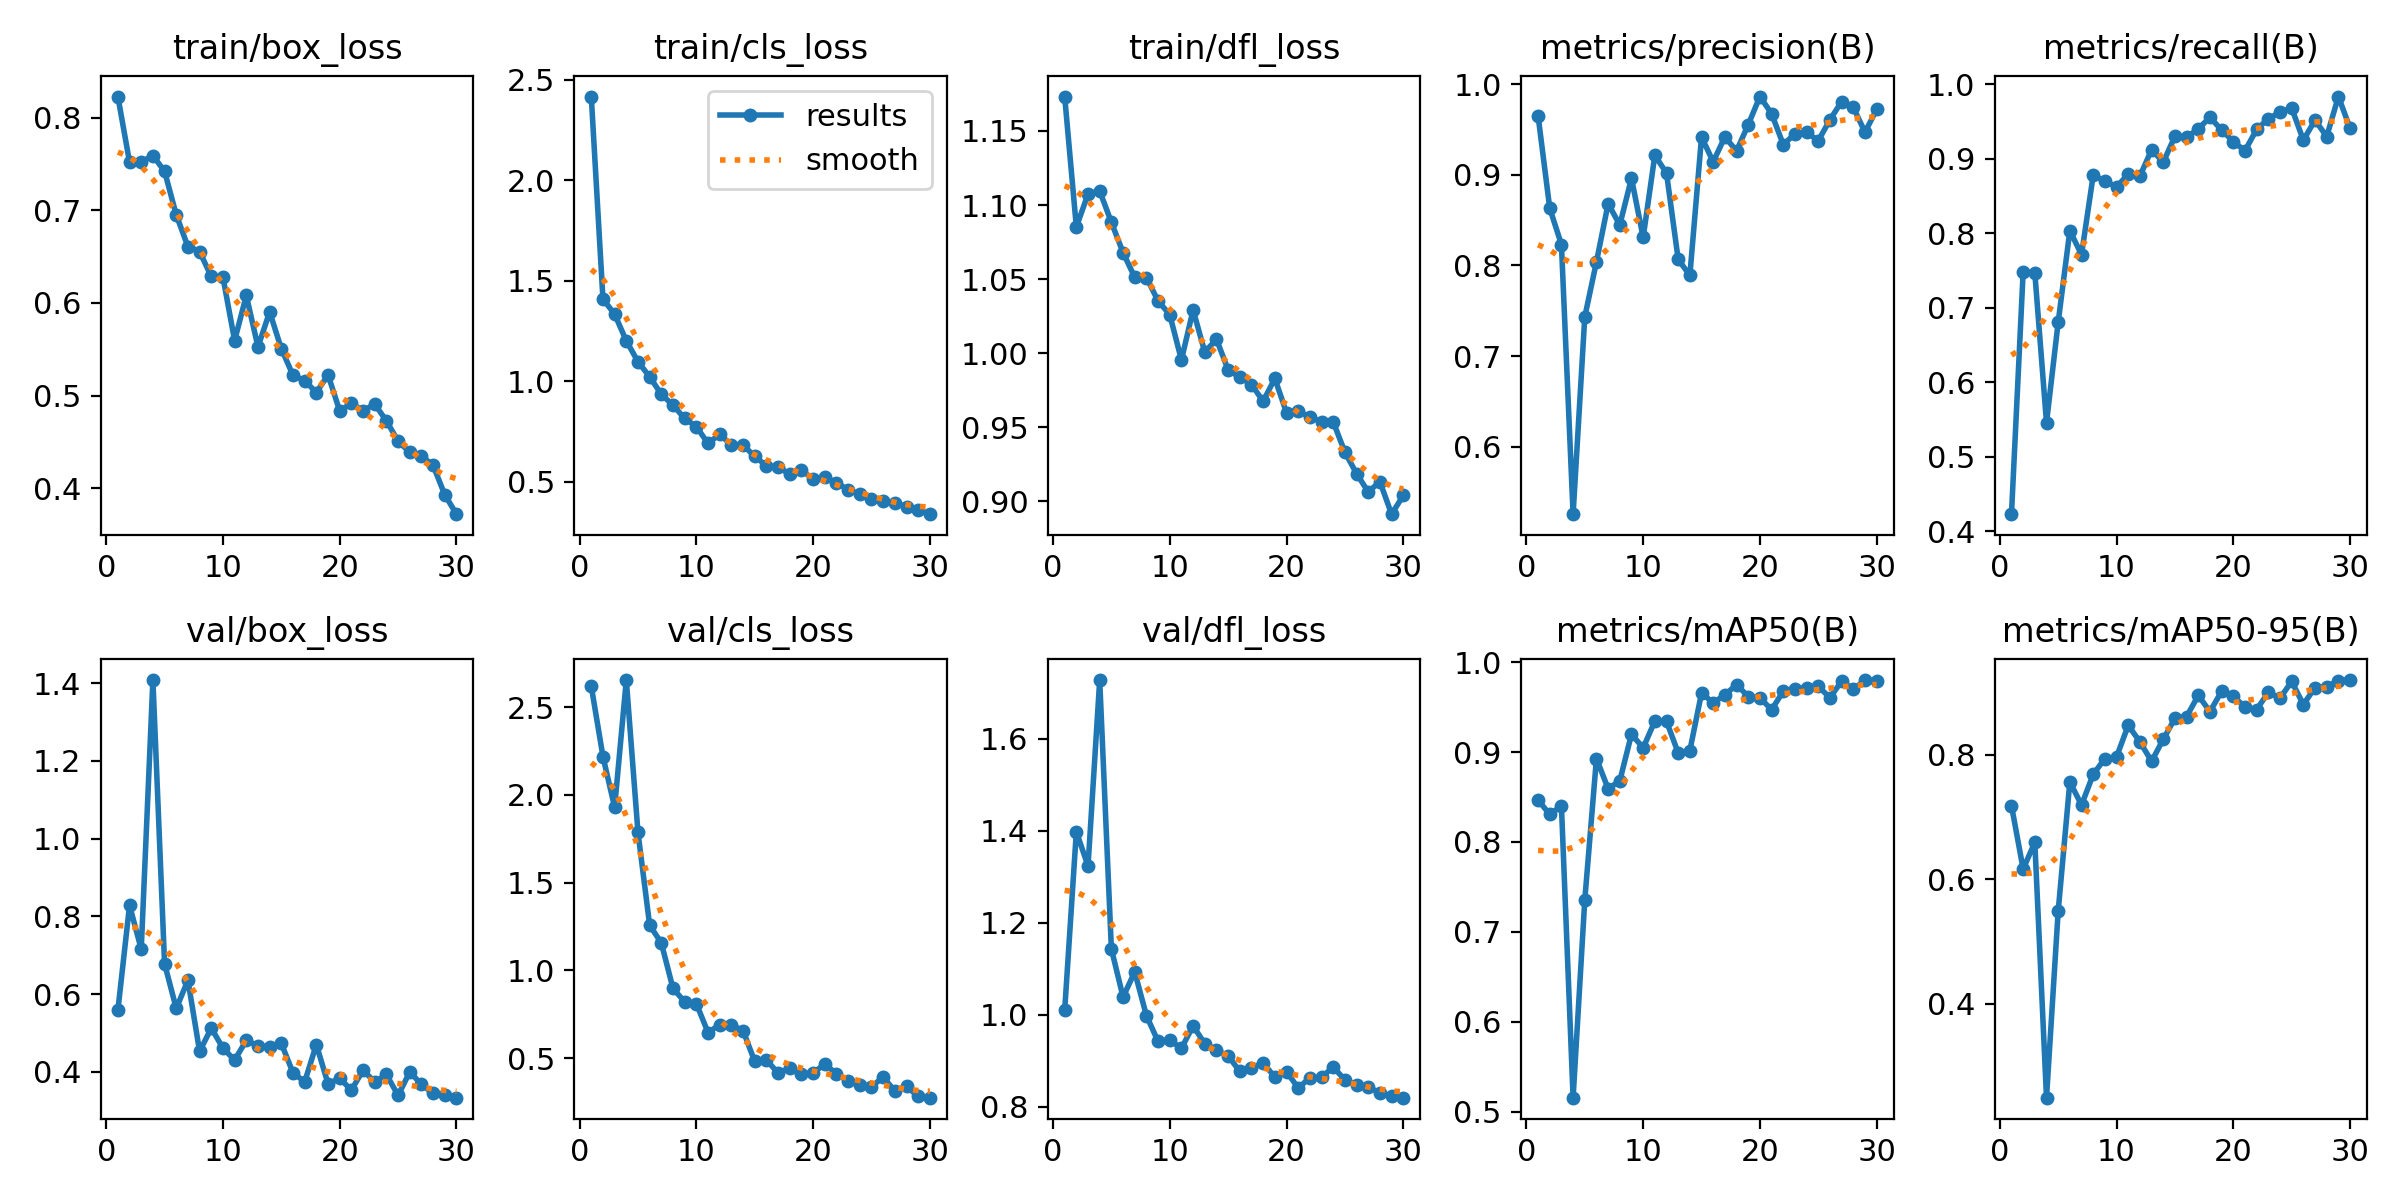

Data behind this chart, as committed beside it:
epoch, time, train/box_loss, train/cls_loss, train/dfl_loss, metrics/precision(B), metrics/recall(B), metrics/mAP50(B), metrics/mAP50-95(B), val/box_loss, val/cls_loss, val/dfl_loss, lr/pg0, lr/pg1, lr/pg2
1, 143.9, 0.8229, 2.415, 1.173, 0.9651, 0.4227, 0.8466, 0.718, 0.5582, 2.62, 1.01, 0.0005414, 0.0005414, 0.0005414
2, 278.2, 0.7521, 1.408, 1.085, 0.863, 0.7477, 0.8306, 0.6162, 0.8285, 2.219, 1.398, 0.001061, 0.001061, 0.001061
3, 370.7, 0.7522, 1.333, 1.107, 0.8231, 0.7465, 0.8401, 0.659, 0.7156, 1.93, 1.323, 0.001544, 0.001544, 0.001544
4, 473.9, 0.7592, 1.2, 1.109, 0.5258, 0.5454, 0.5155, 0.249, 1.408, 2.655, 1.728, 0.001502, 0.001502, 0.001502
5, 572.4, 0.7421, 1.096, 1.088, 0.7433, 0.6804, 0.7354, 0.5484, 0.6782, 1.787, 1.144, 0.001447, 0.001447, 0.001447
6, 670.1, 0.6952, 1.021, 1.068, 0.804, 0.8033, 0.8927, 0.7562, 0.5631, 1.258, 1.039, 0.001392, 0.001392, 0.001392
7, 759.1, 0.6608, 0.9343, 1.051, 0.868, 0.7711, 0.8592, 0.7189, 0.6356, 1.156, 1.093, 0.001337, 0.001337, 0.001337
8, 1049, 0.6555, 0.8799, 1.051, 0.8447, 0.8776, 0.868, 0.7682, 0.4527, 0.897, 0.9986, 0.001282, 0.001282, 0.001282
9, 1156, 0.6286, 0.814, 1.035, 0.8962, 0.8698, 0.9198, 0.7935, 0.5125, 0.8209, 0.9424, 0.001227, 0.001227, 0.001227
10, 1257, 0.6277, 0.7734, 1.026, 0.8309, 0.862, 0.9046, 0.7963, 0.4611, 0.8102, 0.9451, 0.001172, 0.001172, 0.001172
11, 1355, 0.5595, 0.6899, 0.9954, 0.9214, 0.8792, 0.9344, 0.8468, 0.4301, 0.6458, 0.9276, 0.001117, 0.001117, 0.001117
12, 1452, 0.6081, 0.7355, 1.029, 0.9019, 0.8763, 0.9341, 0.8205, 0.4812, 0.6903, 0.9762, 0.001062, 0.001062, 0.001062
13, 1553, 0.5525, 0.6822, 1.001, 0.8067, 0.912, 0.8991, 0.7891, 0.4667, 0.6894, 0.9375, 0.001007, 0.001007, 0.001007
14, 1650, 0.5904, 0.6816, 1.009, 0.7891, 0.8951, 0.9017, 0.8245, 0.4634, 0.6566, 0.9232, 0.0009519, 0.0009519, 0.0009519
15, 1748, 0.5506, 0.6252, 0.9888, 0.9416, 0.93, 0.9656, 0.8582, 0.4732, 0.481, 0.9109, 0.0008968, 0.0008968, 0.0008968
16, 1844, 0.522, 0.5791, 0.9838, 0.9143, 0.9283, 0.9547, 0.861, 0.3975, 0.4884, 0.8773, 0.0008418, 0.0008418, 0.0008418
17, 1941, 0.5162, 0.574, 0.9789, 0.9417, 0.9402, 0.9636, 0.895, 0.3744, 0.4158, 0.8847, 0.0007868, 0.0007868, 0.0007868
18, 2038, 0.5033, 0.5354, 0.9676, 0.9262, 0.9553, 0.9749, 0.8689, 0.4701, 0.443, 0.8955, 0.0007318, 0.0007318, 0.0007318
19, 2140, 0.5224, 0.5553, 0.9829, 0.9553, 0.9384, 0.9617, 0.9015, 0.3693, 0.4075, 0.8651, 0.0006768, 0.0006768, 0.0006768
20, 2240, 0.4835, 0.5146, 0.9599, 0.9862, 0.9227, 0.9603, 0.8934, 0.3831, 0.4173, 0.877, 0.0006218, 0.0006218, 0.0006218
21, 2383, 0.4916, 0.5211, 0.9611, 0.9674, 0.9106, 0.9471, 0.8765, 0.3532, 0.4642, 0.8412, 0.0005668, 0.0005668, 0.0005668
22, 2693, 0.4838, 0.4954, 0.9568, 0.9333, 0.9392, 0.9675, 0.8722, 0.4041, 0.4121, 0.8633, 0.0005118, 0.0005118, 0.0005118
23, 2932, 0.4907, 0.459, 0.9538, 0.945, 0.9533, 0.9706, 0.8999, 0.374, 0.3695, 0.8644, 0.0004568, 0.0004568, 0.0004568
24, 3030, 0.4728, 0.438, 0.9537, 0.9467, 0.9624, 0.9713, 0.8905, 0.3933, 0.3481, 0.8869, 0.0004017, 0.0004017, 0.0004017
25, 3129, 0.4508, 0.4123, 0.9332, 0.9375, 0.9677, 0.9731, 0.9174, 0.3393, 0.3371, 0.8587, 0.0003467, 0.0003467, 0.0003467
26, 3227, 0.4388, 0.4047, 0.9187, 0.9607, 0.9247, 0.9603, 0.8803, 0.3999, 0.3916, 0.8473, 0.0002917, 0.0002917, 0.0002917
27, 3324, 0.4351, 0.3954, 0.9064, 0.9807, 0.9516, 0.979, 0.9075, 0.3677, 0.3124, 0.8427, 0.0002367, 0.0002367, 0.0002367
28, 3563, 0.4246, 0.3746, 0.9133, 0.9742, 0.9296, 0.9697, 0.9092, 0.3445, 0.3389, 0.8309, 0.0001817, 0.0001817, 0.0001817
29, 3658, 0.393, 0.3594, 0.8914, 0.9469, 0.9833, 0.9801, 0.9184, 0.3393, 0.2813, 0.8233, 0.0001267, 0.0001267, 0.0001267
30, 3755, 0.372, 0.338, 0.904, 0.9721, 0.9409, 0.9794, 0.9196, 0.3336, 0.2744, 0.8202, 7.1681e-05, 7.1681e-05, 7.1681e-05
